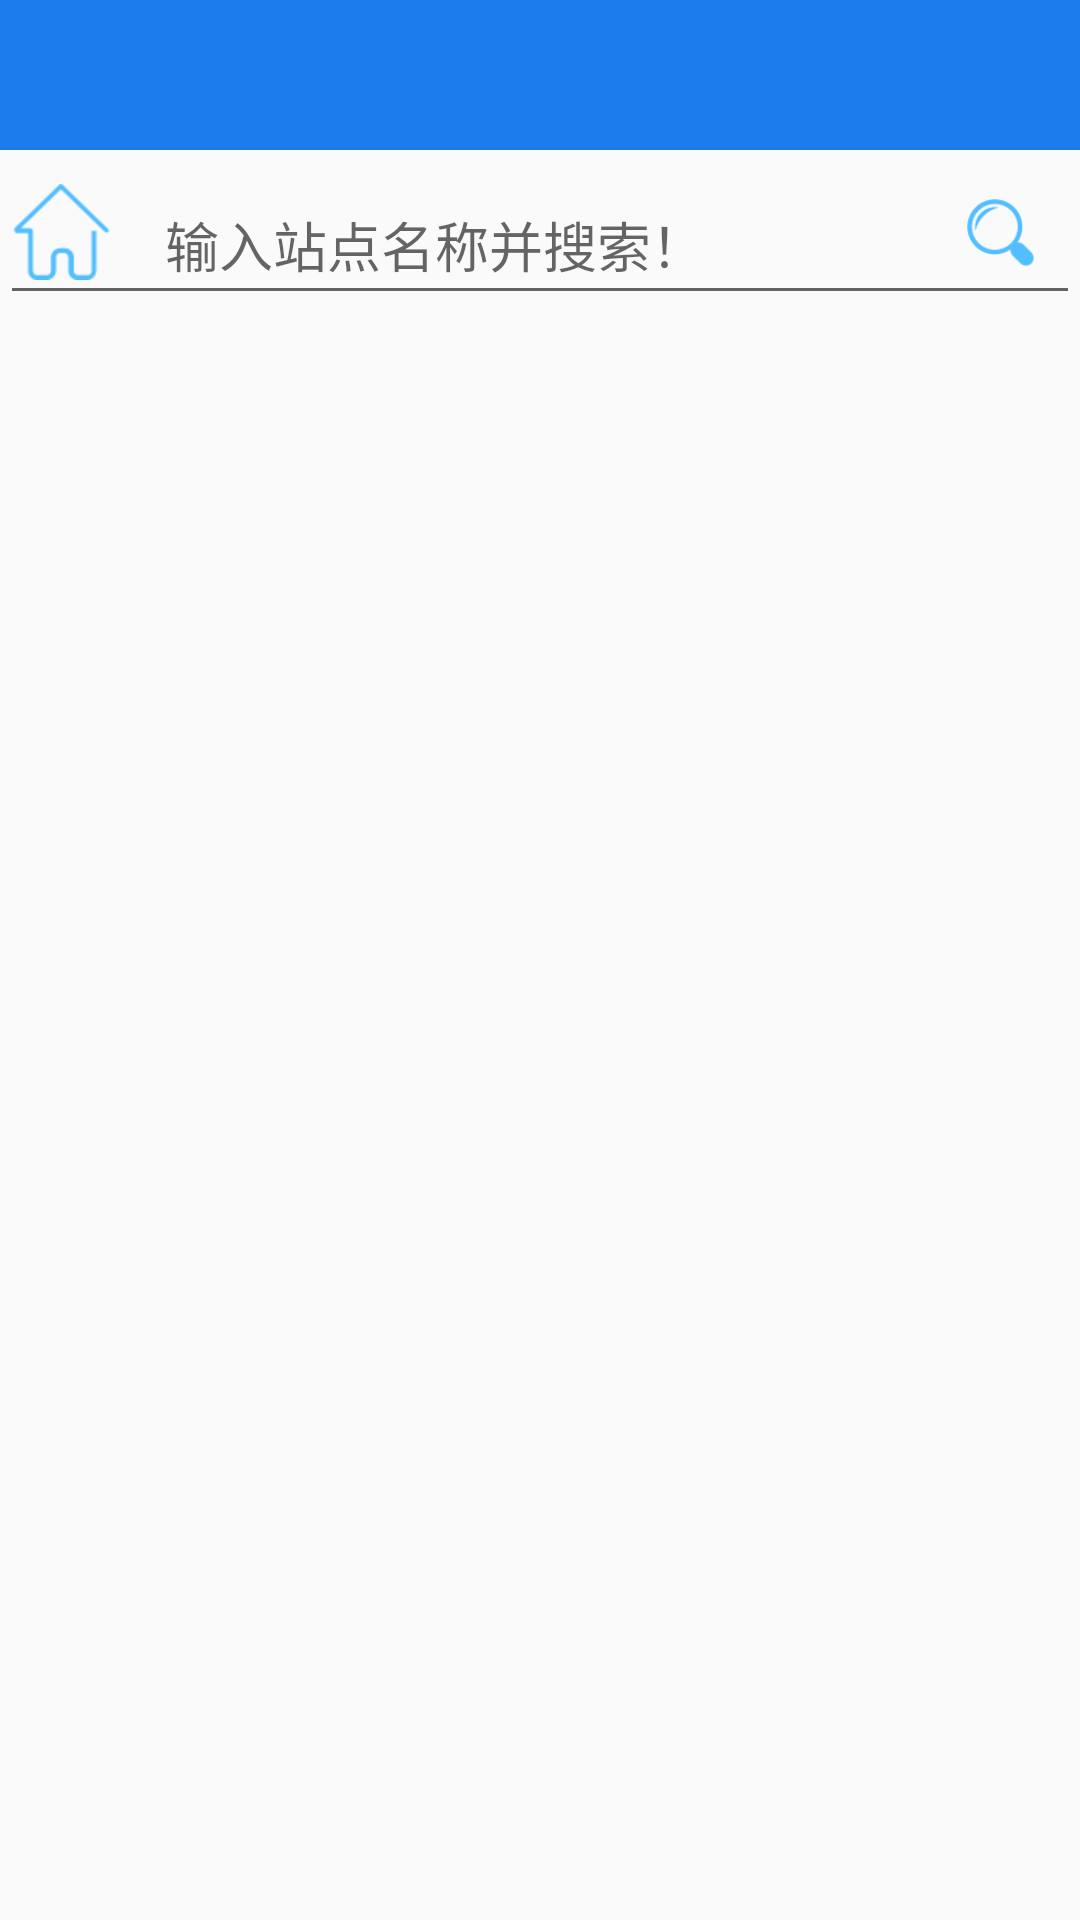

This screen was rendered from an Android layout file. Write that file and the resources it references.
<!-- AndroidManifest.xml: application theme AppTheme -->
<!-- res/layout/activity_quer.xml -->
<?xml version="1.0" encoding="utf-8"?>
<LinearLayout
    xmlns:android="http://schemas.android.com/apk/res/android"
    xmlns:tools="http://schemas.android.com/tools"
    android:layout_width="match_parent"
    android:layout_height="match_parent"
    android:orientation="vertical"
    tools:context=".activity.MainActivity">

    <include layout="@layout/title_bar"></include>


    <FrameLayout
        android:layout_width="match_parent"
        android:layout_height="wrap_content"
        android:focusable="true"
        android:focusableInTouchMode="true"
        android:gravity="center">

        <EditText
            android:id="@+id/station_edit_import"
            android:layout_width="fill_parent"
            android:layout_height="@dimen/dp50"
            android:layout_marginTop="5dp"
            android:maxLength="6"
            android:hint="@string/network_station"
            android:paddingLeft="55dp"
            android:paddingRight="60dp">
        </EditText>

        <ImageView
            android:layout_width="@dimen/dp33"
            android:layout_height="@dimen/dp32"
            android:layout_gravity="left|center_vertical"
            android:layout_marginLeft="@dimen/dp4"
            android:background="@mipmap/network_station"
            android:visibility="visible"/>


        <Button
            android:id="@+id/station_search_import"
            android:layout_width="23dp"
            android:layout_height="23dp"
            android:layout_gravity="right|center_vertical"
            android:layout_marginRight="15dp"
            android:background="@mipmap/station_search"
            />
    </FrameLayout>
<ListView
    android:id="@+id/import_listview"
    android:layout_width="match_parent"
    android:layout_height="wrap_content"/>
</LinearLayout>
<!-- res/layout/title_bar.xml (included above) -->
<?xml version="1.0" encoding="utf-8"?>
<RelativeLayout xmlns:android="http://schemas.android.com/apk/res/android"
                android:id="@+id/title_bar"
                android:layout_width="match_parent"
                android:layout_height="50dp"
                android:background="#1A7DEB">

    <ImageView
        android:id="@+id/title_left_imageview"
        android:layout_width="wrap_content"
        android:layout_height="wrap_content"
        android:layout_centerVertical="true"
        android:layout_gravity="center"
        android:paddingLeft="20dp"
        android:paddingRight="20dp"
        android:src="@mipmap/title_bar_back"
        android:visibility="gone"
         />

    <TextView
        android:id="@+id/title_left_textview"
        android:layout_width="wrap_content"
        android:layout_height="wrap_content"
        android:layout_centerVertical="true"
        android:paddingLeft="20dp"
        android:paddingRight="20dp"
        android:text="取消"
        android:textColor="#ffffff"
        android:textSize="17sp"
        android:visibility="gone" />

    <TextView
        android:visibility="gone"
        android:id="@+id/title_middle_textview"
        android:layout_width="wrap_content"
        android:layout_height="wrap_content"
        android:layout_centerInParent="true"
        android:maxWidth="224dp"
        android:singleLine="true"
        android:text="设置"
        android:textColor="#ffffff"
        android:textSize="20sp"/>

    <TextView
        android:id="@+id/title_right_textview"
        android:layout_width="wrap_content"
        android:layout_height="wrap_content"
        android:layout_alignParentRight="true"
        android:layout_centerVertical="true"
        android:paddingLeft="20dp"
        android:paddingRight="20dp"
        android:text="完成"
        android:textColor="#ffffff"
        android:textSize="17sp"
        android:visibility="gone" />

    <ImageView
        android:id="@+id/title_right_imageview"
        android:layout_width="wrap_content"
        android:layout_height="wrap_content"
        android:layout_alignParentRight="true"
        android:layout_centerVertical="true"
        android:layout_gravity="center"
        android:paddingLeft="20dp"
        android:paddingRight="20dp"
        android:src="@mipmap/title_bar_ok"
        android:visibility="gone"/>

</RelativeLayout>
<!-- resources referenced by this layout -->
<resources>
  <dimen name="dp32">32dp</dimen>
  <dimen name="dp33">33dp</dimen>
  <dimen name="dp4">4dp</dimen>
  <dimen name="dp50">50dp</dimen>
  <!-- mipmap network_station: png bitmap (mipmap-xhdpi, 934 bytes) -->
  <!-- mipmap station_search: png bitmap (mipmap-xhdpi, 1780 bytes) -->
  <!-- mipmap title_bar_back: png bitmap (mipmap-xhdpi, 983 bytes) -->
  <!-- mipmap title_bar_ok: png bitmap (mipmap-xhdpi, 1166 bytes) -->
  <string name="network_station">输入站点名称并搜索！</string>
  <style name="AppTheme" parent="Theme.AppCompat.Light.DarkActionBar">
          
          <item name="colorPrimary">@color/colorPrimary</item>
          <item name="colorPrimaryDark">@color/colorPrimaryDark</item>
          <item name="colorAccent">@color/colorAccent</item>
      </style>
  <color name="colorPrimary">#3F51B5</color>
  <color name="colorPrimaryDark">#303F9F</color>
  <color name="colorAccent">#FF4081</color>
</resources>
